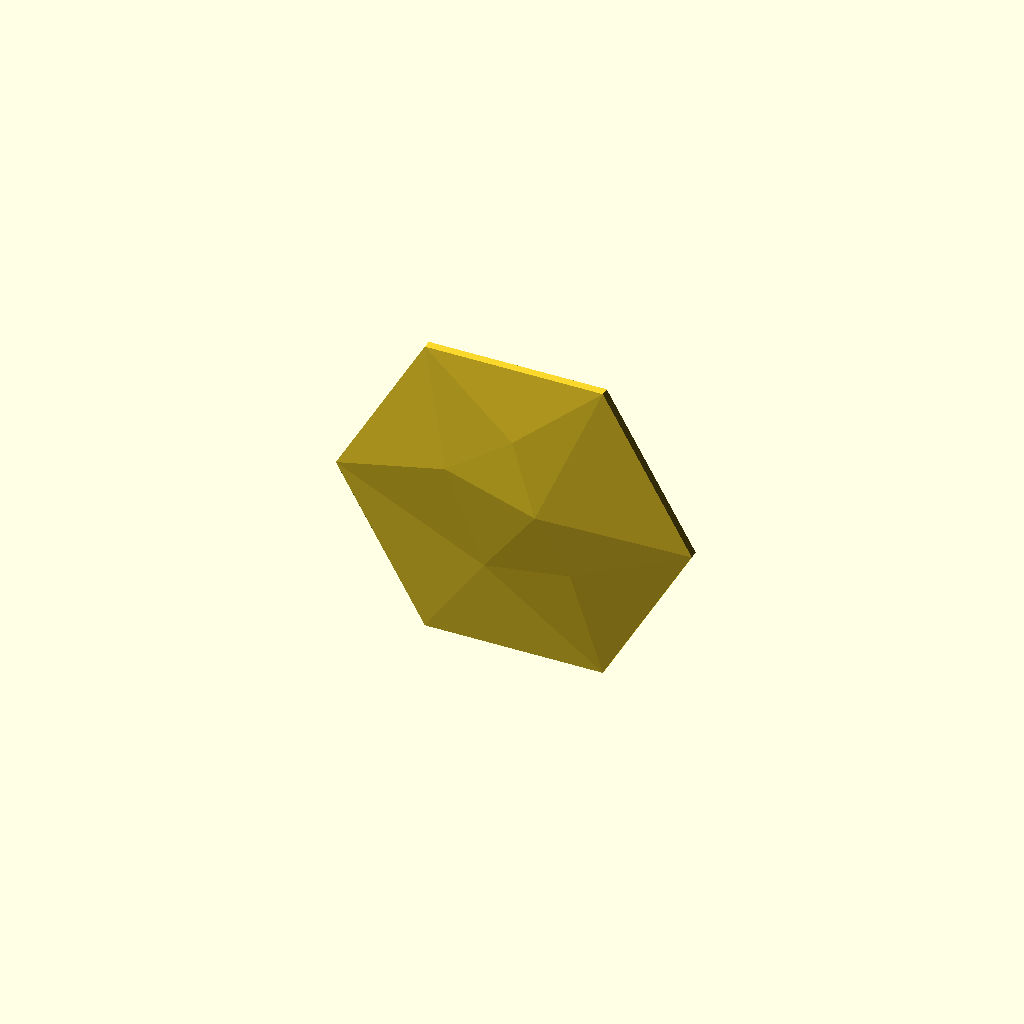
Cell 1: rendered with the file's own defaults.
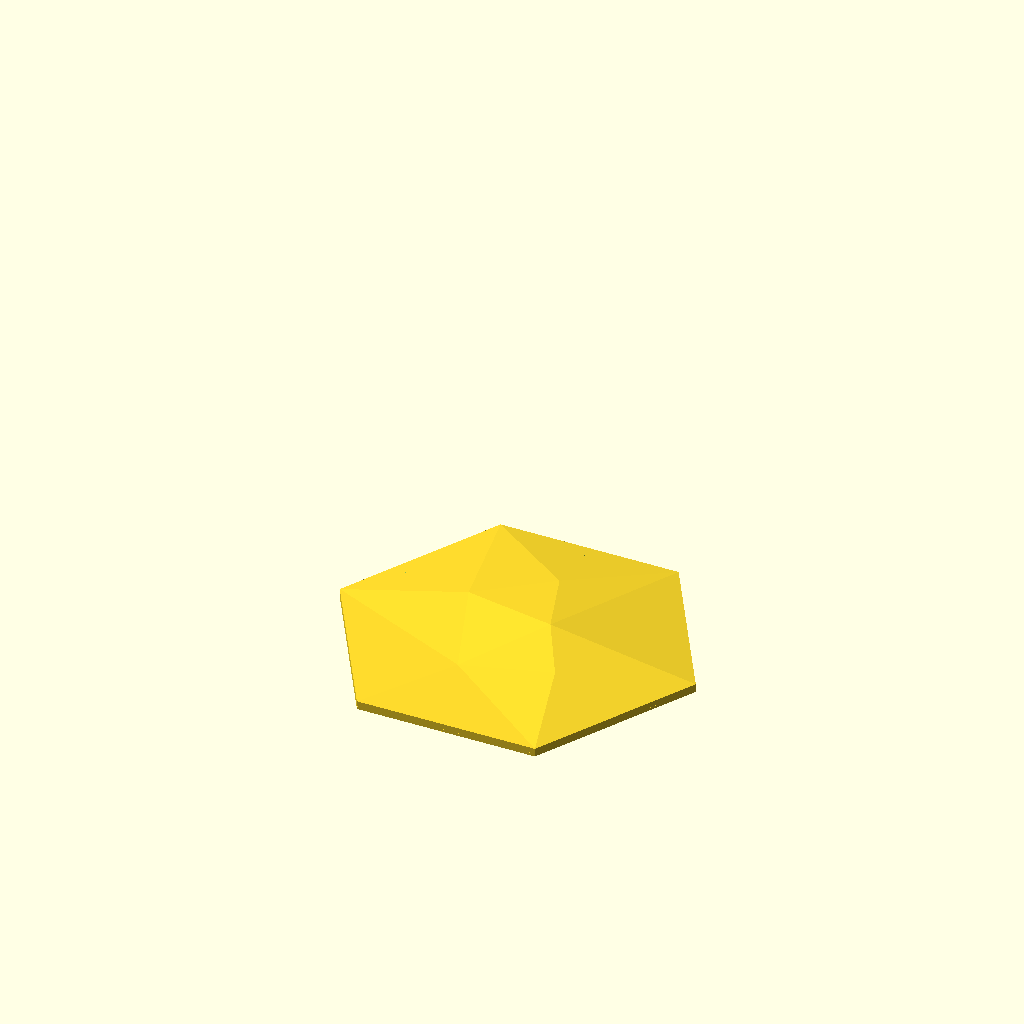
Cell 2: orient_for_print = false (everything else at default).
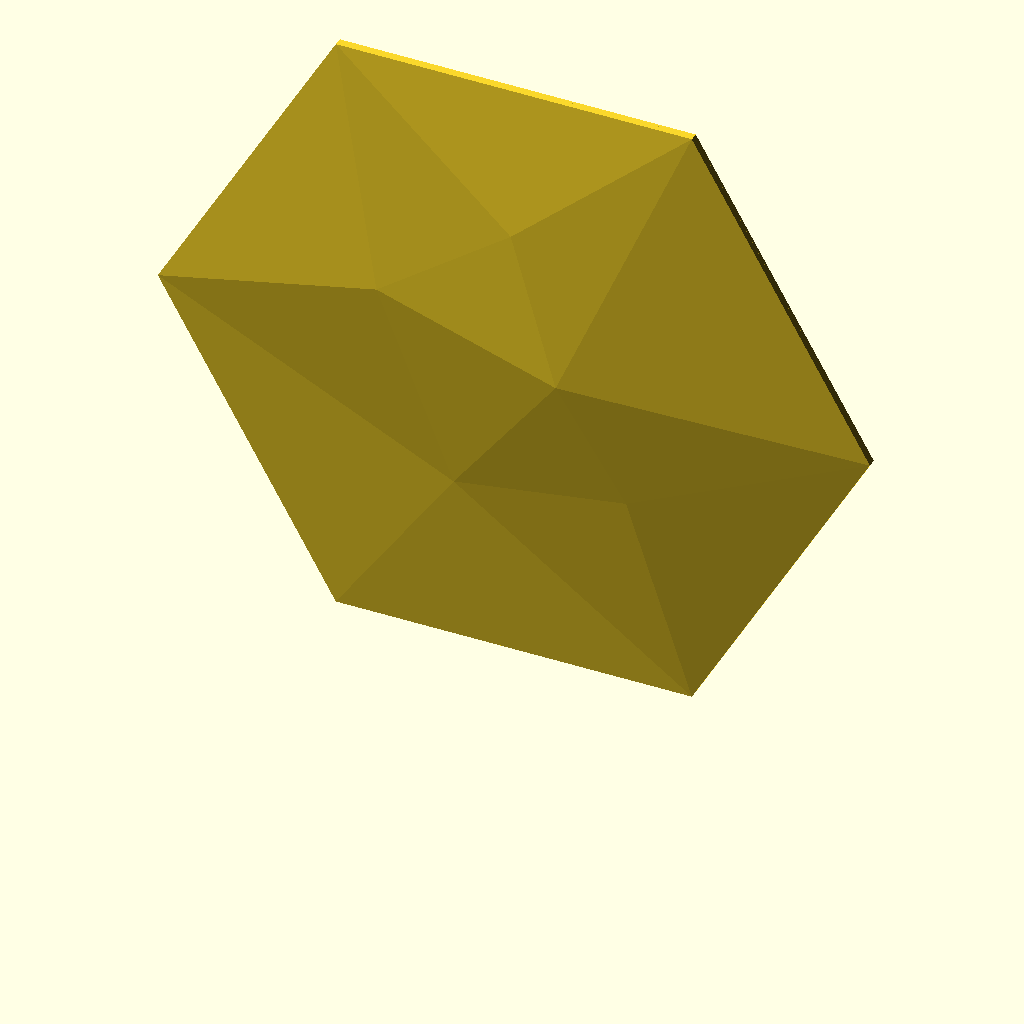
Cell 3 — size_in set to 12, the other parameters unchanged.
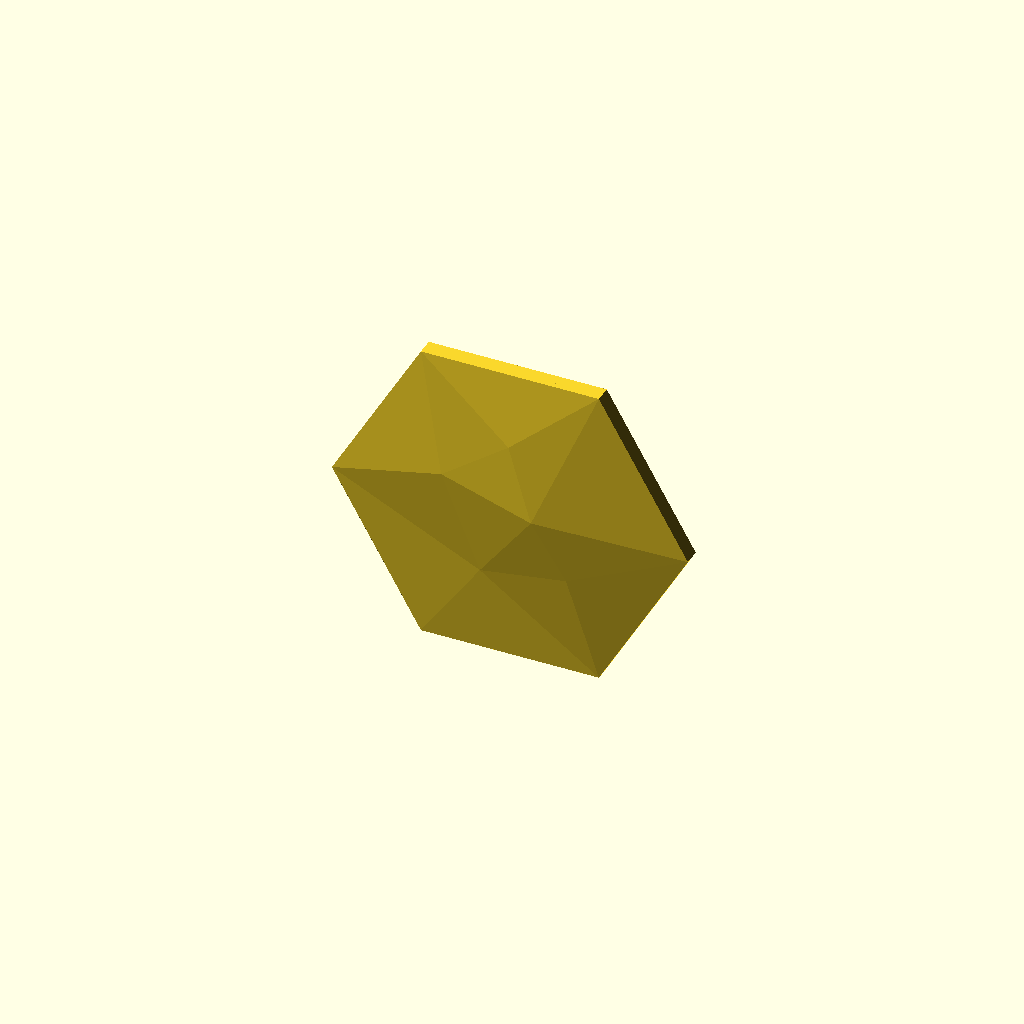
Cell 4 — edge_depth set to 7.2, the other parameters unchanged.
One fixed orthographic camera (rotation 55°, 0°, 25°; colour scheme Cornfield) for every cell.
OpenSCAD source file projects/hex-tile/sources/scad/hex_wall_tile_v32.scad:
// Hexagon wall tile v32 — parametric rebuild of v30
// Front: identical low-poly facets to v30 (same facet angles at every size).
// Edge profile: identical on every size (edge depth, rim width) so tiles butt flush.
// Back: six corner pads for 1" (25 mm) double-sided mounting tape.
// v32: tape pads are flat plates hung from the rim with an air gap to the front skin,
//      so no internal wall touches the skin -> no "ghost" lines on the front face.
// Prints upright on a flat edge with NO supports (every downward edge is 45° or steeper).
//
// Export one size at a time, e.g.:
//   openscad -D size_in=6 -o hex_tile_v32_6in.stl hex_wall_tile_v32.scad

/* [Size] */
size_in       = 6;      // point-to-point width in inches (3, 6, 10 ...)

/* [Edge profile — keep identical across sizes] */
edge_depth    = 3.6;    // depth of the outer edge, back plane to front face (mm)
rim           = 2.0;    // perimeter wall thickness at the back plane (mm)

/* [Front skin] */
skin          = 1.6;    // front skin thickness (mm) — 4 lines at 0.4 mm, same on all sizes

/* [Tape pads] */
tape_width    = 25.4;   // tape width (mm)
pad_margin    = 3;      // extra pad width beyond the tape (mm)
pad_max_frac  = 0.45;   // pad never larger than this fraction of the tile radius (keeps 3" usable)
pad_plate     = 1.2;    // thickness of the pad plates (mm)
pad_gap       = 0.8;    // minimum air gap between pads and the front skin (mm) — keeps the front clean
pad_recess    = 0;      // pads set back from the rim (mm); >0 lets the rim touch the wall,
                        // but near the edges the plate is then trimmed thinner to keep pad_gap

/* [Output] */
orient_for_print = true; // stand upright on a flat edge, back facing +Y

/* [Hidden] */
R   = size_in * 25.4 / 2;         // corner radius
AP  = R * cos(30);                // apothem
PAD = min(tape_width + pad_margin, R * pad_max_frac);

// Normalised front geometry from v30 (x, y in units of R; z = relief above edge, units of R)
FP = [[1,0,0],[0.5,0.866025,0],[-0.5,0.866025,0],[-1,0,0],[-0.5,-0.866025,0],[0.5,-0.866025,0],
      [0.16,0.05,0.091654],[-0.16,-0.38,0.019428],[-0.36,0.18,0.05579],[0.34,-0.28,0.053795],[0.02,0.46,0.061766]];
FACES = [[0,6,1],[4,3,7],[5,4,7],[8,3,2],[7,3,8],[7,8,6],[5,9,0],[9,6,0],[9,7,6],[5,7,9],
         [6,8,10],[8,2,10],[6,10,1],[10,2,1],
         [1,12,11,0],[2,13,12,1],[3,14,13,2],[4,15,14,3],[5,16,15,4],[0,11,16,5],
         [11,12,13,14,15,16]];
RELIEF_MAX = 0.091654 * R;
D = edge_depth + RELIEF_MAX + 1;  // max depth used for chamfers

// Solid bounded by the faceted front (shifted by dz) and a flat back at z = zb
module body(dz = 0, zb = 0) {
    pts = concat(
        [for (p = FP) [p[0]*R, p[1]*R, edge_depth + p[2]*R + dz]],
        [for (i = [0:5]) [FP[i][0]*R, FP[i][1]*R, zb]]);
    polyhedron(points = pts, faces = FACES, convexity = 4);
}

module hex2d(apothem) { circle(r = apothem / cos(30), $fn = 6); }

// Back cavity: behind the skin, inside the rim; rim inner faces slope 45° so nothing needs support
module cavity(extra = 0) {
    H  = D + 2;
    a0 = AP - rim - extra + 1;             // apothem at z = -1
    intersection() {
        body(dz = -skin - extra, zb = -1);
        translate([0, 0, -1]) linear_extrude(height = H, scale = (a0 - H) / a0) hex2d(a0);
    }
}

// Corner pad footprint (2D), k = corner index 0..5:
// the corner region of the inner hex, PAD wide, long enough to hold a PAD x PAD square of tape
module pad_core(k) {
    U0  = (AP - rim) / cos(30);                    // inner corner distance from centre
    LEN = PAD / (2 * tan(60)) + PAD + 1;           // apex taper + full square + margin
    intersection() {
        hex2d(AP - rim + 0.3);                     // overlap 0.3 mm into the rim to fuse
        rotate(60 * k) translate([U0 - LEN, -PAD / 2]) square([LEN + 5, PAD]);
    }
}

// In-plane self-support: printed upright, a vertical plate needs every downward edge at >= 45°.
// Sweep each pad toward the nearest rim side below it at 45° (or straight down for bottom corners).
SWEEP = [[1, -1], [1, -1], [-1, -1], [-1, -1], [0, -1], [0, -1]];
module pad_fp(k) {
    intersection() {
        hex2d(AP - rim + 0.3);
        hull() { pad_core(k); translate(SWEEP[k] * R) pad_core(k); }
    }
}

module pads() {
    intersection() {
        body(dz = -skin - pad_gap, zb = -1);       // never closer than pad_gap to the skin
        translate([0, 0, pad_recess]) linear_extrude(pad_plate) for (k = [0:5]) pad_fp(k);
    }
}

module tile() {
    union() {
        difference() { body(); cavity(); }
        pads();
    }
}

if (orient_for_print)
    translate([0, 0, AP]) rotate([90, 0, 0]) tile();
else
    tile();
Customizer parameters (derived from the source; name, type, default, range or options):
size_in: number, default 6
edge_depth: number, default 3.6
rim: number, default 2
skin: number, default 1.6
tape_width: number, default 25.4
pad_margin: number, default 3
pad_max_frac: number, default 0.45
pad_plate: number, default 1.2
pad_gap: number, default 0.8
pad_recess: number, default 0
orient_for_print: bool, default true
